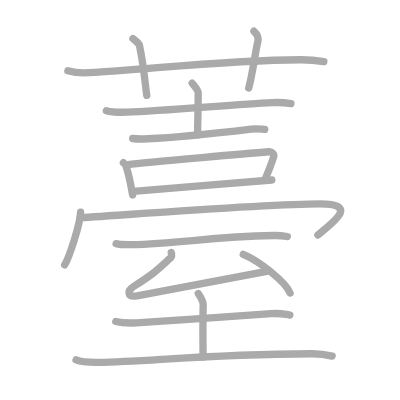
t = 0.00 s
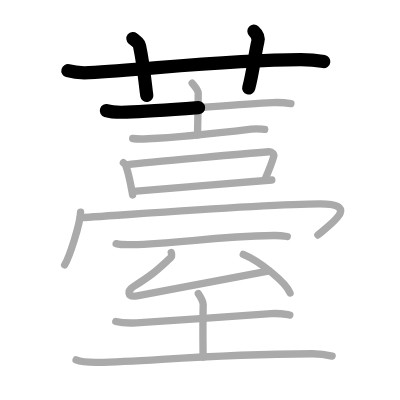
t = 3.50 s
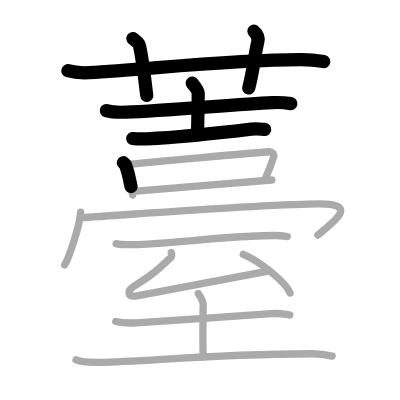
t = 6.75 s
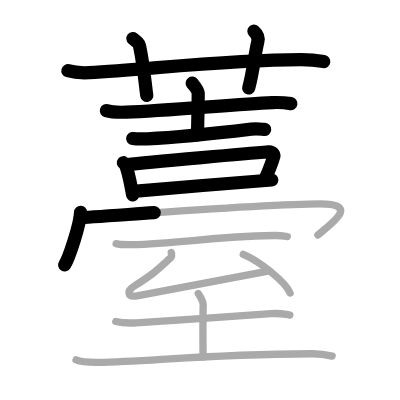
t = 10.25 s
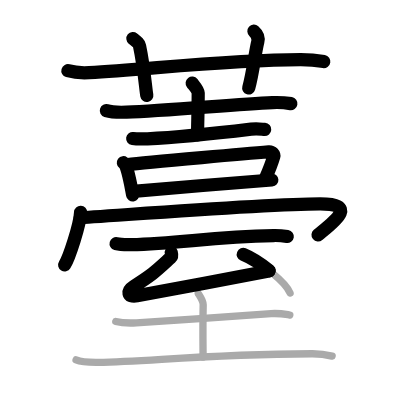
t = 13.50 s
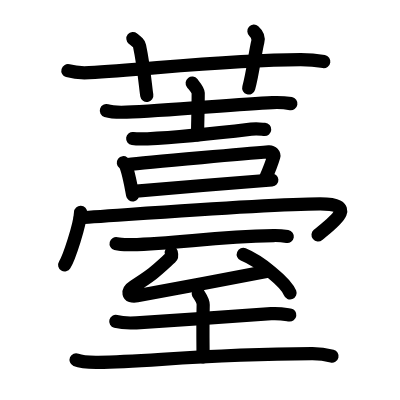
t = 17.00 s

The animated SVG that drew these frames (rendered in a browser with its animation timeline set to each time). Animation: 17 SMIL elements (animate=17); one cycle of 17.00 s.

<?xml version="1.0" standalone="no"?>
<!DOCTYPE svg PUBLIC "-//W3C//DTD SVG 1.1//EN"   "http://www.w3.org/Graphics/SVG/1.1/DTD/svg11.dtd">
<svg width="400px" height="400px"  version="1.1" xmlns="http://www.w3.org/2000/svg">
  <defs>
    <marker id="Triangle" viewBox="0 0 10 10" refX="0" refY="5" markerUnits="strokeWidth" markerWidth="3" style="stroke-opacity:0%;fill:#aaaaaa;" markerHeight="2" orient="auto">
      <path d="M 0 0 L 10 5 L 0 10 z" />
    </marker>
    
    <marker id="Arrow" viewBox="0 0 10 10" refX="5" refY="5" markerUnits="strokeWidth" markerWidth="1.8" style="stroke-opacity:0%;fill:#770000;" markerHeight="2" orient="auto">
      <path d="M 0 4 L 6 4 L 4 1 L 10 5 L 4 9 L 6 6 L 0 6 z" />
        <circle cx="5" cy="5" r="5" />
      </marker>
    
    <marker id="TriangleRed" viewBox="0 0 10 10" refX="0" refY="5" markerUnits="strokeWidth" markerWidth="3" style="stroke-opacity:0%;fill:#CC0000;" markerHeight="2" orient="auto">
      <path d="M 0 0 L 10 5 L 0 10 z" />
    </marker>
    
    <marker id="ArrowRed" viewBox="0 0 10 10" refX="5" refY="5" markerUnits="strokeWidth" markerWidth="1.8" style="stroke-opacity:0%;fill:#CC0000;" markerHeight="2" orient="auto">
      <path d="M 0 4 L 6 4 L 4 1 L 10 5 L 4 9 L 6 6 L 0 6 z" />
        <circle cx="5" cy="5" r="5" />
      </marker>
    
  </defs>
  
  <path style="fill:#ffffff; fill-opacity:100%; fill-rule:evenodd; stroke-width:0;" d="M 0 0 L 400px 0 L 400px 400px L 0 400px L 0 0" />

  <g transform="scale(3.6697247706422 3.6697247706422)">
<path style="fill:none; fill-opacity:0%; fill-rule:evenodd; stroke:#aaaaaa; stroke-opacity:100%; stroke-width: 1.5pt; stroke-linejoin:round; stroke-linecap:round;" d="M18.5 19.27c1.83 0.53 3.97 0.63 5.8 0.53c16.85-0.96 38.1-3.46 57.53-3.53c3.06-0.01 4.89 0.25 6.42 0.51"></path>
<path style="fill:none; fill-opacity:0%; fill-rule:evenodd; stroke:#aaaaaa; stroke-opacity:100%; stroke-width: 1.5pt; stroke-linejoin:round; stroke-linecap:round;" d="M36.22 10.5c1.26 1.03 1.67 1.35 1.8 1.98C39.28 18.43 39.64 23.84 40 26"></path>
<path style="fill:none; fill-opacity:0%; fill-rule:evenodd; stroke:#aaaaaa; stroke-opacity:100%; stroke-width: 1.5pt; stroke-linejoin:round; stroke-linecap:round;" d="M69.19 8.5c0.8 0.71 1.33 1.8 1.07 2.85c-0.8 3.21-1.34 8.55-2.49 12.65"></path>
<path style="fill:none; fill-opacity:0%; fill-rule:evenodd; stroke:#aaaaaa; stroke-opacity:100%; stroke-width: 1.5pt; stroke-linejoin:round; stroke-linecap:round;" d="M28.98 30.15c1.44 0.45 4.08 0.46 5.52 0.41c10.25-0.32 29-2.07 39.73-2.6c2.4-0.12 3.84 0.08 5.04 0.28"></path>
<path style="fill:none; fill-opacity:0%; fill-rule:evenodd; stroke:#aaaaaa; stroke-opacity:100%; stroke-width: 1.5pt; stroke-linejoin:round; stroke-linecap:round;" d="M52.37 22.66c0.56 0.72 1.64 1.9 1.64 2.64c0 4.6-0.17 8.64-0.17 11.46"></path>
<path style="fill:none; fill-opacity:0%; fill-rule:evenodd; stroke:#aaaaaa; stroke-opacity:100%; stroke-width: 1.5pt; stroke-linejoin:round; stroke-linecap:round;" d="M36.16 37.74c1.05 0.15 2.98 0.13 4.03 0.08c9.03-0.41 22.51-1.94 28.26-2.63c1.74-0.21 2.81 0.02 3.68 0.08"></path>
<path style="fill:none; fill-opacity:0%; fill-rule:evenodd; stroke:#aaaaaa; stroke-opacity:100%; stroke-width: 1.5pt; stroke-linejoin:round; stroke-linecap:round;" d="M33.62 44.34c0.2 0.15 0.41 0.28 0.5 0.47c0.7 1.5 1.54 5.62 2.02 8.31"></path>
<path style="fill:none; fill-opacity:0%; fill-rule:evenodd; stroke:#aaaaaa; stroke-opacity:100%; stroke-width: 1.5pt; stroke-linejoin:round; stroke-linecap:round;" d="M34.88 44.86c4.95-0.63 35.82-3.29 38.37-3.5c0.93-0.08 1.49 0.78 1.36 1.23c-0.55 1.88-1.18 3.51-2.37 6.22"></path>
<path style="fill:none; fill-opacity:0%; fill-rule:evenodd; stroke:#aaaaaa; stroke-opacity:100%; stroke-width: 1.5pt; stroke-linejoin:round; stroke-linecap:round;" d="M36.34 52.13c3-0.24 33.92-2.84 37.73-3.08"></path>
<path style="fill:none; fill-opacity:0%; fill-rule:evenodd; stroke:#aaaaaa; stroke-opacity:100%; stroke-width: 1.5pt; stroke-linejoin:round; stroke-linecap:round;" d="M21.96 57.84c-0.15 3.41-3.1 12.32-4.34 14.35"></path>
<path style="fill:none; fill-opacity:0%; fill-rule:evenodd; stroke:#aaaaaa; stroke-opacity:100%; stroke-width: 1.5pt; stroke-linejoin:round; stroke-linecap:round;" d="M21.85 59.3c3.15 0 49.56-3.75 65.39-3.75c10.77 0 3.4 5.14-0.62 8.49"></path>
<path style="fill:none; fill-opacity:0%; fill-rule:evenodd; stroke:#aaaaaa; stroke-opacity:100%; stroke-width: 1.5pt; stroke-linejoin:round; stroke-linecap:round;" d="M31.64 66.39c1.05 0.28 2.98 0.3 4.04 0.28c13.73-0.29 21.25-2.14 38.92-2.49c1.76-0.04 2.81 0.13 3.69 0.27"></path>
<path style="fill:none; fill-opacity:0%; fill-rule:evenodd; stroke:#aaaaaa; stroke-opacity:100%; stroke-width: 1.5pt; stroke-linejoin:round; stroke-linecap:round;" d="M46.67 68.81c0.11 0.4 0.17 1.11-0.17 1.42c-3.98 3.62-4.59 4.35-10.09 7.84c-1.77 1.12-1.87 3.05 0.95 2.55c10.4-1.86 25.4-4.86 36.01-6.8"></path>
<path style="fill:none; fill-opacity:0%; fill-rule:evenodd; stroke:#aaaaaa; stroke-opacity:100%; stroke-width: 1.5pt; stroke-linejoin:round; stroke-linecap:round;" d="M66.29 69.33c4.5 1.85 11.63 7.62 12.75 10.51"></path>
<path style="fill:none; fill-opacity:0%; fill-rule:evenodd; stroke:#aaaaaa; stroke-opacity:100%; stroke-width: 1.5pt; stroke-linejoin:round; stroke-linecap:round;" d="M31.55 87.59c1.46 0.38 4.15 0.46 5.6 0.38C45.5 87.5 65.5 86 73.86 85.47c2.43-0.15 3.9 0.18 5.12 0.37"></path>
<path style="fill:none; fill-opacity:0%; fill-rule:evenodd; stroke:#aaaaaa; stroke-opacity:100%; stroke-width: 1.5pt; stroke-linejoin:round; stroke-linecap:round;" d="M54.03 79.99c0.09 0.18 1.37 1.92 1.34 3.04c-0.15 6.4-0.03 12.42-0.03 14.25"></path>
<path style="fill:none; fill-opacity:0%; fill-rule:evenodd; stroke:#aaaaaa; stroke-opacity:100%; stroke-width: 1.5pt; stroke-linejoin:round; stroke-linecap:round;" d="M20.73 98.06c1.57 0.67 4.47 0.69 6.03 0.67c13.86-0.17 28.09-2.16 58.23-2.34c2.62-0.02 4.2 0.32 5.51 0.65"></path>

<path style="fill:none; fill-opacity:0%; fill-rule:evenodd; stroke:#000000; stroke-opacity:100%; stroke-width: 2.7pt; stroke-linejoin:round; stroke-linecap:round;" d="M18.5 19.27c1.83 0.53 3.97 0.63 5.8 0.53c16.85-0.96 38.1-3.46 57.53-3.53c3.06-0.01 4.89 0.25 6.42 0.51" pathLength="100" stroke-dashoffset="100" stroke-dasharray="100 105"><animate id="dashAnim1" attributeName="stroke-dashoffset" from="100" to="0" dur="1s" calcMode="linear" fill="freeze"/></path>
<path style="fill:none; fill-opacity:0%; fill-rule:evenodd; stroke:#000000; stroke-opacity:100%; stroke-width: 2.7pt; stroke-linejoin:round; stroke-linecap:round;" d="M36.22 10.5c1.26 1.03 1.67 1.35 1.8 1.98C39.28 18.43 39.64 23.84 40 26" pathLength="100" stroke-dashoffset="100" stroke-dasharray="100 105"><animate id="dashAnim2" attributeName="stroke-dashoffset" from="100" to="0" dur="1s" calcMode="linear" begin="dashAnim1.end" fill="freeze"/></path>
<path style="fill:none; fill-opacity:0%; fill-rule:evenodd; stroke:#000000; stroke-opacity:100%; stroke-width: 2.7pt; stroke-linejoin:round; stroke-linecap:round;" d="M69.19 8.5c0.8 0.71 1.33 1.8 1.07 2.85c-0.8 3.21-1.34 8.55-2.49 12.65" pathLength="100" stroke-dashoffset="100" stroke-dasharray="100 105"><animate id="dashAnim3" attributeName="stroke-dashoffset" from="100" to="0" dur="1s" calcMode="linear" begin="dashAnim2.end" fill="freeze"/></path>
<path style="fill:none; fill-opacity:0%; fill-rule:evenodd; stroke:#000000; stroke-opacity:100%; stroke-width: 2.7pt; stroke-linejoin:round; stroke-linecap:round;" d="M28.98 30.15c1.44 0.45 4.08 0.46 5.52 0.41c10.25-0.32 29-2.07 39.73-2.6c2.4-0.12 3.84 0.08 5.04 0.28" pathLength="100" stroke-dashoffset="100" stroke-dasharray="100 105"><animate id="dashAnim4" attributeName="stroke-dashoffset" from="100" to="0" dur="1s" calcMode="linear" begin="dashAnim3.end" fill="freeze"/></path>
<path style="fill:none; fill-opacity:0%; fill-rule:evenodd; stroke:#000000; stroke-opacity:100%; stroke-width: 2.7pt; stroke-linejoin:round; stroke-linecap:round;" d="M52.37 22.66c0.56 0.72 1.64 1.9 1.64 2.64c0 4.6-0.17 8.64-0.17 11.46" pathLength="100" stroke-dashoffset="100" stroke-dasharray="100 105"><animate id="dashAnim5" attributeName="stroke-dashoffset" from="100" to="0" dur="1s" calcMode="linear" begin="dashAnim4.end" fill="freeze"/></path>
<path style="fill:none; fill-opacity:0%; fill-rule:evenodd; stroke:#000000; stroke-opacity:100%; stroke-width: 2.7pt; stroke-linejoin:round; stroke-linecap:round;" d="M36.16 37.74c1.05 0.15 2.98 0.13 4.03 0.08c9.03-0.41 22.51-1.94 28.26-2.63c1.74-0.21 2.81 0.02 3.68 0.08" pathLength="100" stroke-dashoffset="100" stroke-dasharray="100 105"><animate id="dashAnim6" attributeName="stroke-dashoffset" from="100" to="0" dur="1s" calcMode="linear" begin="dashAnim5.end" fill="freeze"/></path>
<path style="fill:none; fill-opacity:0%; fill-rule:evenodd; stroke:#000000; stroke-opacity:100%; stroke-width: 2.7pt; stroke-linejoin:round; stroke-linecap:round;" d="M33.62 44.34c0.2 0.15 0.41 0.28 0.5 0.47c0.7 1.5 1.54 5.62 2.02 8.31" pathLength="100" stroke-dashoffset="100" stroke-dasharray="100 105"><animate id="dashAnim7" attributeName="stroke-dashoffset" from="100" to="0" dur="1s" calcMode="linear" begin="dashAnim6.end" fill="freeze"/></path>
<path style="fill:none; fill-opacity:0%; fill-rule:evenodd; stroke:#000000; stroke-opacity:100%; stroke-width: 2.7pt; stroke-linejoin:round; stroke-linecap:round;" d="M34.88 44.86c4.95-0.63 35.82-3.29 38.37-3.5c0.93-0.08 1.49 0.78 1.36 1.23c-0.55 1.88-1.18 3.51-2.37 6.22" pathLength="100" stroke-dashoffset="100" stroke-dasharray="100 105"><animate id="dashAnim8" attributeName="stroke-dashoffset" from="100" to="0" dur="1s" calcMode="linear" begin="dashAnim7.end" fill="freeze"/></path>
<path style="fill:none; fill-opacity:0%; fill-rule:evenodd; stroke:#000000; stroke-opacity:100%; stroke-width: 2.7pt; stroke-linejoin:round; stroke-linecap:round;" d="M36.34 52.13c3-0.24 33.92-2.84 37.73-3.08" pathLength="100" stroke-dashoffset="100" stroke-dasharray="100 105"><animate id="dashAnim9" attributeName="stroke-dashoffset" from="100" to="0" dur="1s" calcMode="linear" begin="dashAnim8.end" fill="freeze"/></path>
<path style="fill:none; fill-opacity:0%; fill-rule:evenodd; stroke:#000000; stroke-opacity:100%; stroke-width: 2.7pt; stroke-linejoin:round; stroke-linecap:round;" d="M21.96 57.84c-0.15 3.41-3.1 12.32-4.34 14.35" pathLength="100" stroke-dashoffset="100" stroke-dasharray="100 105"><animate id="dashAnim10" attributeName="stroke-dashoffset" from="100" to="0" dur="1s" calcMode="linear" begin="dashAnim9.end" fill="freeze"/></path>
<path style="fill:none; fill-opacity:0%; fill-rule:evenodd; stroke:#000000; stroke-opacity:100%; stroke-width: 2.7pt; stroke-linejoin:round; stroke-linecap:round;" d="M21.85 59.3c3.15 0 49.56-3.75 65.39-3.75c10.77 0 3.4 5.14-0.62 8.49" pathLength="100" stroke-dashoffset="100" stroke-dasharray="100 105"><animate id="dashAnim11" attributeName="stroke-dashoffset" from="100" to="0" dur="1s" calcMode="linear" begin="dashAnim10.end" fill="freeze"/></path>
<path style="fill:none; fill-opacity:0%; fill-rule:evenodd; stroke:#000000; stroke-opacity:100%; stroke-width: 2.7pt; stroke-linejoin:round; stroke-linecap:round;" d="M31.64 66.39c1.05 0.28 2.98 0.3 4.04 0.28c13.73-0.29 21.25-2.14 38.92-2.49c1.76-0.04 2.81 0.13 3.69 0.27" pathLength="100" stroke-dashoffset="100" stroke-dasharray="100 105"><animate id="dashAnim12" attributeName="stroke-dashoffset" from="100" to="0" dur="1s" calcMode="linear" begin="dashAnim11.end" fill="freeze"/></path>
<path style="fill:none; fill-opacity:0%; fill-rule:evenodd; stroke:#000000; stroke-opacity:100%; stroke-width: 2.7pt; stroke-linejoin:round; stroke-linecap:round;" d="M46.67 68.81c0.11 0.4 0.17 1.11-0.17 1.42c-3.98 3.62-4.59 4.35-10.09 7.84c-1.77 1.12-1.87 3.05 0.95 2.55c10.4-1.86 25.4-4.86 36.01-6.8" pathLength="100" stroke-dashoffset="100" stroke-dasharray="100 105"><animate id="dashAnim13" attributeName="stroke-dashoffset" from="100" to="0" dur="1s" calcMode="linear" begin="dashAnim12.end" fill="freeze"/></path>
<path style="fill:none; fill-opacity:0%; fill-rule:evenodd; stroke:#000000; stroke-opacity:100%; stroke-width: 2.7pt; stroke-linejoin:round; stroke-linecap:round;" d="M66.29 69.33c4.5 1.85 11.63 7.62 12.75 10.51" pathLength="100" stroke-dashoffset="100" stroke-dasharray="100 105"><animate id="dashAnim14" attributeName="stroke-dashoffset" from="100" to="0" dur="1s" calcMode="linear" begin="dashAnim13.end" fill="freeze"/></path>
<path style="fill:none; fill-opacity:0%; fill-rule:evenodd; stroke:#000000; stroke-opacity:100%; stroke-width: 2.7pt; stroke-linejoin:round; stroke-linecap:round;" d="M31.55 87.59c1.46 0.38 4.15 0.46 5.6 0.38C45.5 87.5 65.5 86 73.86 85.47c2.43-0.15 3.9 0.18 5.12 0.37" pathLength="100" stroke-dashoffset="100" stroke-dasharray="100 105"><animate id="dashAnim15" attributeName="stroke-dashoffset" from="100" to="0" dur="1s" calcMode="linear" begin="dashAnim14.end" fill="freeze"/></path>
<path style="fill:none; fill-opacity:0%; fill-rule:evenodd; stroke:#000000; stroke-opacity:100%; stroke-width: 2.7pt; stroke-linejoin:round; stroke-linecap:round;" d="M54.03 79.99c0.09 0.18 1.37 1.92 1.34 3.04c-0.15 6.4-0.03 12.42-0.03 14.25" pathLength="100" stroke-dashoffset="100" stroke-dasharray="100 105"><animate id="dashAnim16" attributeName="stroke-dashoffset" from="100" to="0" dur="1s" calcMode="linear" begin="dashAnim15.end" fill="freeze"/></path>
<path style="fill:none; fill-opacity:0%; fill-rule:evenodd; stroke:#000000; stroke-opacity:100%; stroke-width: 2.7pt; stroke-linejoin:round; stroke-linecap:round;" d="M20.73 98.06c1.57 0.67 4.47 0.69 6.03 0.67c13.86-0.17 28.09-2.16 58.23-2.34c2.62-0.02 4.2 0.32 5.51 0.65" pathLength="100" stroke-dashoffset="100" stroke-dasharray="100 105"><animate id="dashAnim17" attributeName="stroke-dashoffset" from="100" to="0" dur="1s" calcMode="linear" begin="dashAnim16.end" fill="freeze"/></path>

</g>

</svg>  
          
